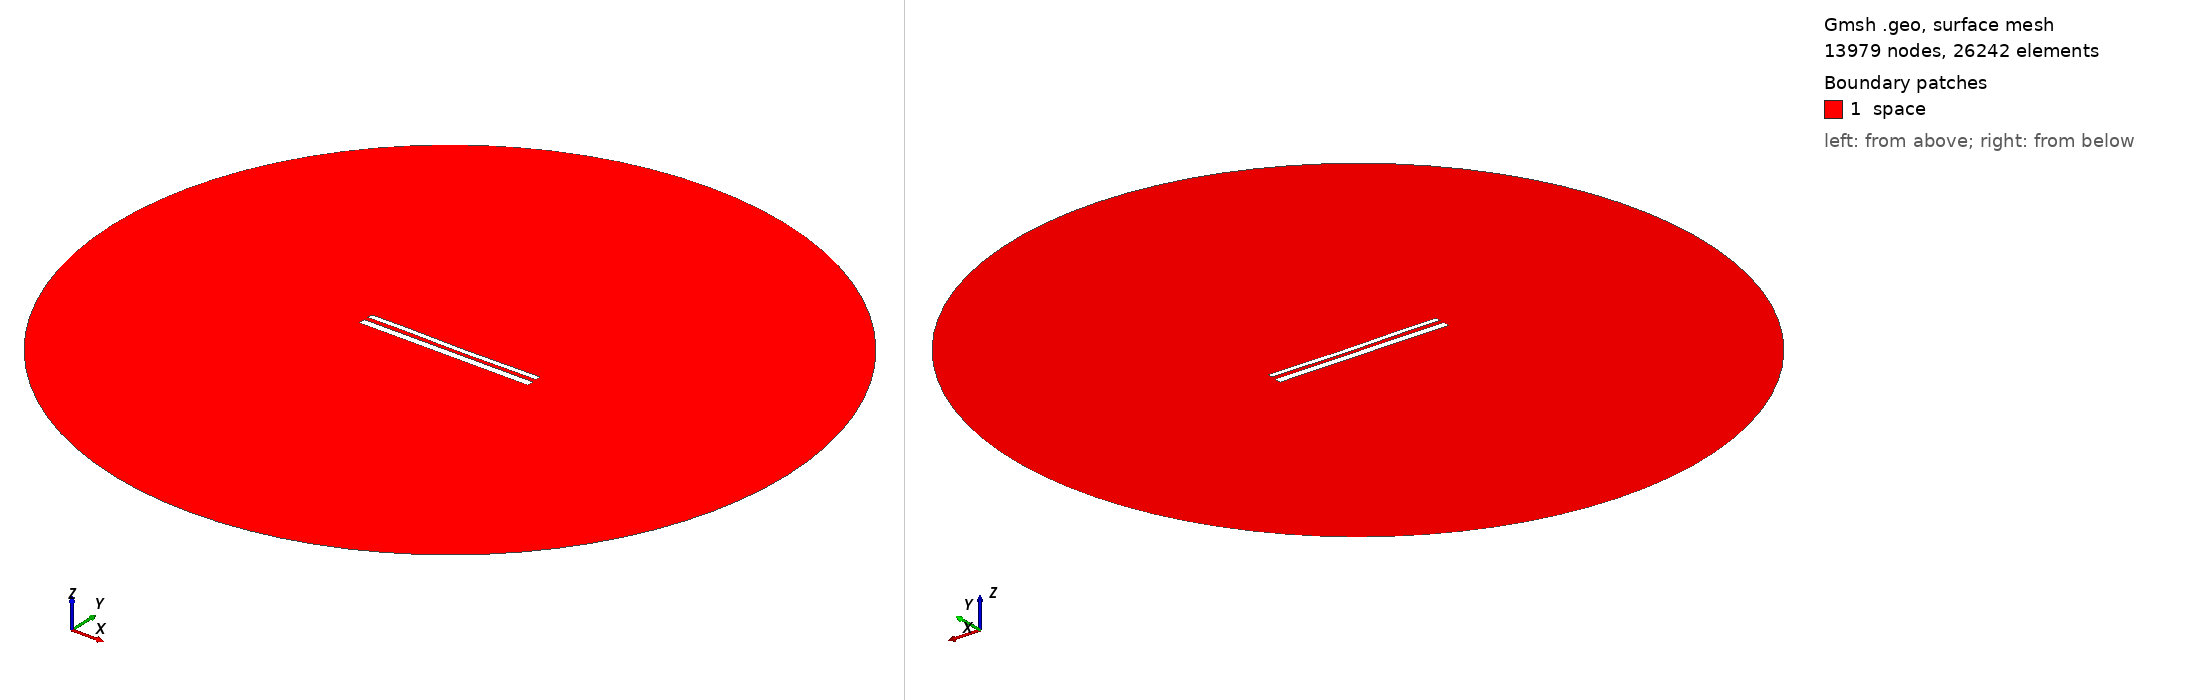

Gmsh geometry script, surface-meshed: 13979 nodes, 26242 surface elements. Boundary patches (legend numbers): 1 space. Left view from above one corner, right view from below the opposite corner. Legend entries are the model's physical surfaces. The drawing asked Gmsh for element sizes between 1% and 20% of the model's largest extent; the script's own settings can give other sizes.

=== 11894.geo (drawn) ===
//---------------------------------------
// Geometry kernel
//---------------------------------------

SetFactory("OpenCASCADE");



//---------------------------------------
// Parameters of the geometry
//---------------------------------------

// Overetch of the upper plate
overetch = 0.375;

// Distance between the plates
distance = 2.5;

// Discretization over the x axis (for the deformation)
nx = 50; 

// Length of the plate
L = 100 - overetch; 

// Number of modes
n = 4; 

// 1st mode coefficient
coeff(1) = -0.15;
beta(1) = 0.596864 * 3.1415926535 / L;

// 2nd mode coefficient
coeff(2) = -0.15;
beta(2) = 1.49418 * 3.1415926535 / L;

// 3rd mode coefficient
coeff(3) = 0.07499999999999998;
beta(3) = 2.50025 * 3.1415926535 / L;

// 4th mode coefficient
coeff(4) = 0.07499999999999998;
beta(4) = 3.49999 * 3.1415926535 / L;



//---------------------------------------
// Upper plate (deformed rectangle)
//---------------------------------------

// Coordiantes of the upper plate
xmin = -50;
xmax = 50 - overetch;

// Height of the upper plate
yheight = 4 - 2 * overetch;

// Indexes of the points
UpperID[] = {};
LowerID[] = {};
LeftID[] = {};
RightID[] = {};

// Point index
p = 1;

// Horizontal edges
For i In {1:nx}
    x = xmin + (i-1)*(xmax - xmin)/(nx-1);

    y_bottom = distance / 2 + overetch;
    For j In {1:n}
        C = (Cosh(beta(j)*L) + Cos(beta(j)*L)) / (Sinh(beta(j)*L) + Sin(beta(j)*L));
        y_bottom  = y_bottom + coeff(j) * (Cosh(beta(j)*(x+50)) - Cos(beta(j)*(x+50)) - C * (Sinh(beta(j)*(x+50)) - Sin(beta(j)*(x+50))));
    EndFor

    y_top = y_bottom + yheight;

    Point(p) = {x, y_top, 0, 1.0};
    UpperID[i] = p;
    p = p + 1;

    Point(p) = {x, y_bottom, 0, 1.0};
    LowerID[i] = p;
    p = p + 1;
EndFor

// Create point lists
UpperPts[] = {}; LowerPts[] = {};
For i In {1:nx}
  UpperPts[] += {UpperID[i]};
  LowerPts[] += {LowerID[i]};
EndFor

// Build splines
Spline(1) = {UpperPts[]};
Spline(2) = {LowerPts[]};
Line(3) = {LowerPts[nx-1], UpperPts[nx-1]};
Line(4) = {LowerPts[0], UpperPts[0]};

// Build the plane surface
Curve Loop(1) = {2, 3, -1, -4};
Plane Surface(1) = {1};



//---------------------------------------
// Lower plate (rectangle)
//---------------------------------------

// Vertices
Point(1001) = {-50, -1, 0, 1.0};
Point(1002) = { 50, -1, 0, 1.0};
Point(1003) = { 50,  -5, 0, 1.0};
Point(1004) = {-50,  -5, 0, 1.0};

// Edges
Line(5) = {1001, 1002};
Line(6) = {1002, 1003};
Line(7) = {1003, 1004};
Line(8) = {1004, 1001};

// Plane surface
Line Loop(2) = {5, 6, 7, 8};
Plane Surface(2) = {2}; 



//---------------------------------------
// Outer (fictious) boundary
//---------------------------------------

// Points
Point(1005) = {0, 0, 0};       // Center
Point(1006) = {200, 0, 0};     // Start point
Point(1007) = {0, 200, 0};     // 90 degrees
Point(1008) = {-200, 0, 0};    // 180 degrees
Point(1009) = {0, -200, 0};    // 270 degrees

// Circle arcs (each needs start, center, end)
Circle(9) = {1006, 1005, 1007};
Circle(10) = {1007, 1005, 1008};
Circle(11) = {1008, 1005, 1009};
Circle(12) = {1009, 1005, 1006};

// Plane surface for the entire domain
Curve Loop(3) = {9, 10, 11, 12};
Surface(3) = {3};

// Subtract the plates from the whole domain to obtain the actual domain where we want to solve the equations
BooleanDifference{ Surface{3}; Delete; }{ Surface{1}; Surface{2}; Delete; }




//---------------------------------------
// Transfinite Lines/Curves
//---------------------------------------

// Set the number of points on the boundaries
r = 7;

// Plates
Transfinite Curve {1, 2} = 50*r Using Progression 1;
Transfinite Curve {3, 4} = 2*r Using Progression 1;
Transfinite Line {5, 7} = 50*r Using Progression 1;
Transfinite Line {6, 8} = 2*r Using Progression 1;

// Outer boundary
Transfinite Line {9, 10, 11, 12} = 20 Using Progression 1;



//---------------------------------------
// Physical groups
//---------------------------------------                

// Physical curves (boundaries)
Physical Line("force_segment", 10) = {2};
Physical Line("upper_plate", 11) = {1, 3, 4};
Physical Line("lower_plate", 12) = {5, 6, 7, 8};
Physical Line("boundary", 20) = {9, 10, 11, 12};

// Physical Surfaces
Physical Surface("space", 30) = {3};



//---------------------------------------
// 6. Generate the Mesh
//---------------------------------------

// 2D mesh generation
Mesh 2;
